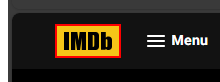
Task: IMDb Project to get Movies Data
the Project is using Project Organization files
Workflow: IMDb_SearchMovie

Step 1 [try]: find the link 'home_img_holder' in window '*IMDb*' (msedge.exe)

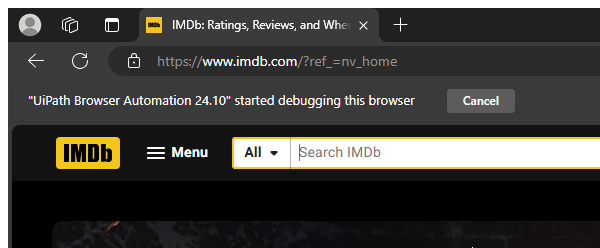
Step 2 [try]: Attach Browser 'msedge.exe IMDb:' in window '*IMDb*' (msedge.exe)

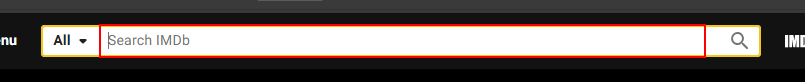
Step 3 [try]: type [in_strMovieName] into the text box 'suggestion-search'

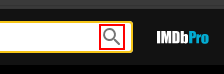
Step 4: click on the icon

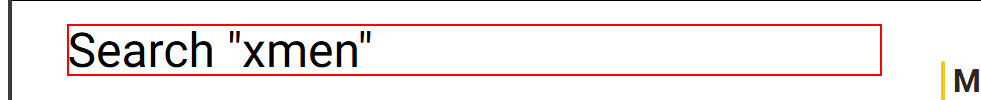
Step 5 [try]: find the heading 'Search*' in window 'Find - IMDb' (msedge.exe)
